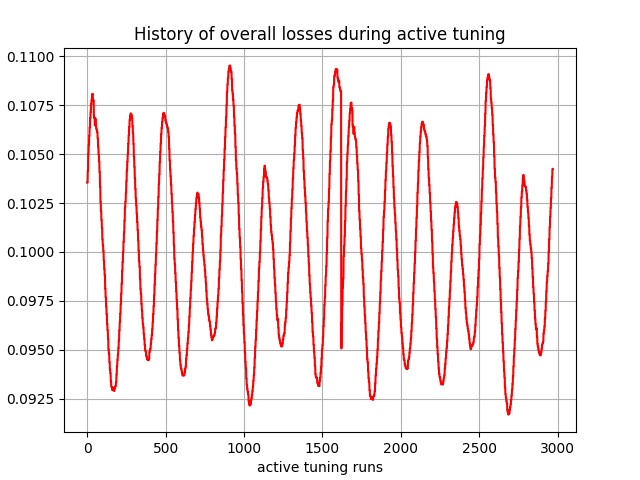

The table this chart was drawn from, first rows:
, 0
0, 0.1035
1, 0.1035
2, 0.1035
3, 0.1042
4, 0.1042
5, 0.1042
6, 0.105
7, 0.105
8, 0.105
9, 0.1055
10, 0.1055
11, 0.1055
12, 0.1059
13, 0.1059
14, 0.1059
15, 0.1064
16, 0.1064
17, 0.1064
18, 0.1068
19, 0.1068
20, 0.1068
21, 0.1072
22, 0.1072
23, 0.1072
24, 0.1076
25, 0.1076
26, 0.1076
27, 0.1078
28, 0.1078
29, 0.1078
30, 0.108
31, 0.108
32, 0.108
33, 0.1081
34, 0.1081
35, 0.1081
36, 0.1078
37, 0.1078
38, 0.1078
39, 0.1077
40, 0.1077
41, 0.1077
42, 0.1069
43, 0.1069
44, 0.1069
45, 0.1068
46, 0.1068
47, 0.1068
48, 0.1065
49, 0.1065
50, 0.1065
51, 0.1068
52, 0.1068
53, 0.1068
54, 0.1065
55, 0.1065
56, 0.1065
57, 0.1063
58, 0.1063
59, 0.1063
... 2,910 more rows
